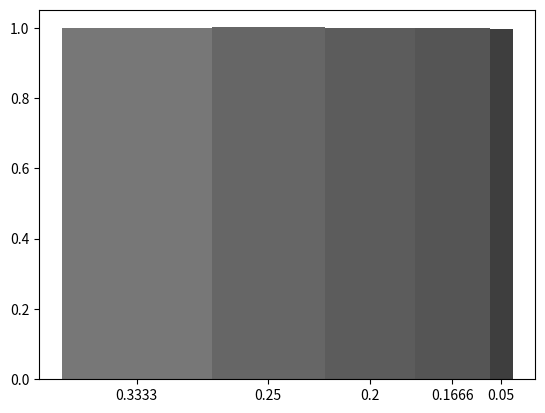

Write Python code to recreate this figure.
from typing import Dict
import numpy as np
import matplotlib.pyplot as plt

# example 2.1 https://math.dartmouth.edu/~prob/prob/prob.pdf and exercise 1 (page 52)

def between(x: float, lwr_bound: float, upr_bound: float) -> bool:
    return lwr_bound <= x < upr_bound

def convert_to_float(frac_str: str):
    try:
        return float(frac_str)
    except ValueError:
        try:
            num, denom = frac_str.split('/')
        except ValueError:
            return None
        try:
            leading, num = num.split(' ')
        except ValueError:
            return float(num) / float(denom)        
        if float(leading) < 0:
            sign_mult = -1
        else:
            sign_mult = 1
        return float(leading) + sign_mult * (float(num) / float(denom))
    
def get_height(width: float, p: float):
    # area = a*b
    # we have area, which is p, and width
    return p / width


def simulate(*bounds, CIRCUMFERENCE: float, NITERATIONS: int) -> Dict[str, int]:
    bounds = [convert_to_float(b) for b in bounds]
    
    assert np.round(sum(bounds), 10) == 1, sum(bounds)
    if bounds[0] != 0:
        bounds = [0] + bounds
    ps = list(np.array(bounds[1:]))
    bounds = sorted(list(np.cumsum(np.array(bounds) * CIRCUMFERENCE)), reverse=True)
    
    # initialize results
    results = {str(p): 0 for p in ps}
    
    for _ in range(NITERATIONS):
        x = np.random.uniform(0, 1) * CIRCUMFERENCE
        for i, b in enumerate(bounds[1:]):
            this_p = str(ps[::-1][i])            
            if x > b:
                results[this_p] += 1
                break       

    results = {k: v/NITERATIONS for k,v in results.items()}
    return results

def plot(results: Dict[str, int], fig_path: str):
    # generate plot as asked
    # from: https://stackoverflow.com/questions/70477458/how-can-i-plot-bar-plots-with-variable-widths-but-without-gaps-in-python-and-ad
    x = list(results.keys())
    y_w_area = [get_height(convert_to_float(k), v) for k, v in results.items()]
    w = [convert_to_float(k) for k in results.keys()]
    xticks=[]
    for n, c in enumerate(w):
        xticks.append(sum(w[:n]) + w[n]/2)

    a = plt.bar(xticks, height = y_w_area, width = w, alpha = 0.8, color=list(results.keys()))
    _ = plt.xticks(xticks, [x_[:6] for x_ in x])

    plt.savefig(fig_path)

def main(*bounds, NITERATIONS: int, fig_path: str, CIRCUMFERENCE: float) -> None:
    res = simulate(*bounds, CIRCUMFERENCE=CIRCUMFERENCE, NITERATIONS=NITERATIONS)
    plot(res, fig_path)

if __name__ == "__main__":
    NITERATIONS = 1000000
    r = 1
    CIRCUMFERENCE = 2 * np.pi * r
    main(1/3, 1/4, 1/5, 1/6, 1/20, NITERATIONS=NITERATIONS, fig_path='res_spinner.png', CIRCUMFERENCE=CIRCUMFERENCE)